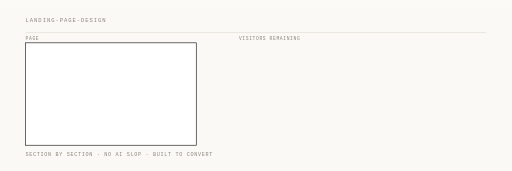
t = 0.00 s
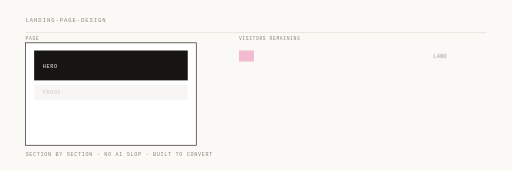
t = 1.33 s
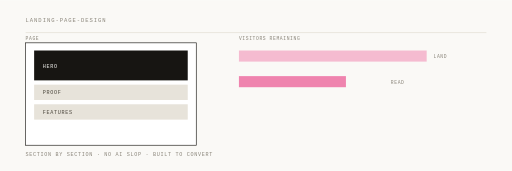
t = 2.67 s
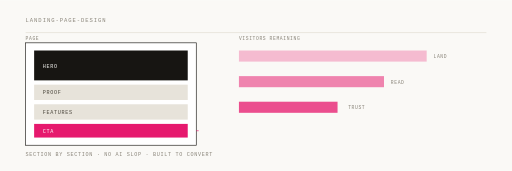
t = 4.00 s
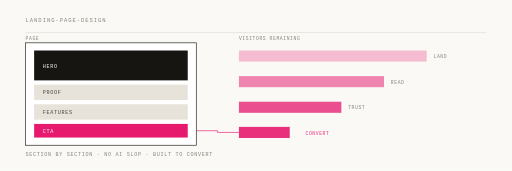
t = 5.33 s
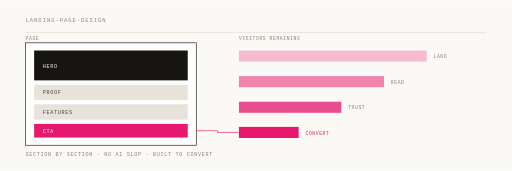
t = 6.67 s

The animated SVG that drew these frames (rendered in a browser with its animation timeline set to each time). Animation: 13 SMIL elements (animate=13); one cycle of 8.00 s, repeats indefinitely.

<svg xmlns="http://www.w3.org/2000/svg" viewBox="0 0 1200 400" width="1200" height="400">
  <rect width="1200" height="400" fill="#faf9f6"/>
  <g font-family="Menlo, 'IBM Plex Mono', monospace">
    <text x="60" y="52" font-size="13" letter-spacing="2.2" fill="#8a857a">LANDING-PAGE-DESIGN</text>
    <line x1="60" y1="76" x2="1140" y2="76" stroke="#e2ddd2" stroke-width="1.5"/>
    <text x="60" y="366" font-size="12" letter-spacing="1.6" fill="#8a857a">SECTION BY SECTION · NO AI SLOP · BUILT TO CONVERT</text>

    <!-- page frame, allocated before any section arrives -->
    <rect x="60" y="100" width="400" height="240" fill="#ffffff" stroke="#171512" stroke-width="1.5"/>
    <text x="60" y="94" font-size="11" letter-spacing="1.4" fill="#8a857a">PAGE</text>

    <g opacity="0">
      <animate attributeName="opacity" dur="8s" repeatCount="indefinite" calcMode="spline"
               keySplines="0.22 0.9 0.3 1;0.22 0.9 0.3 1;0.22 0.9 0.3 1;0.22 0.9 0.3 1"
               keyTimes="0;0.06;0.15;0.95;1" values="0;0;1;1;0"/>
      <rect x="80" y="118" width="360" height="70" fill="#171512"/>
      <text x="100" y="158" font-size="12" letter-spacing="1.6" fill="#faf9f6">HERO</text>
    </g>
    <g opacity="0">
      <animate attributeName="opacity" dur="8s" repeatCount="indefinite" calcMode="spline"
               keySplines="0.22 0.9 0.3 1;0.22 0.9 0.3 1;0.22 0.9 0.3 1;0.22 0.9 0.3 1"
               keyTimes="0;0.16;0.25;0.95;1" values="0;0;1;1;0"/>
      <rect x="80" y="198" width="360" height="36" fill="#e7e3da"/>
      <text x="100" y="221" font-size="12" letter-spacing="1.6" fill="#4a453b">PROOF</text>
    </g>
    <g opacity="0">
      <animate attributeName="opacity" dur="8s" repeatCount="indefinite" calcMode="spline"
               keySplines="0.22 0.9 0.3 1;0.22 0.9 0.3 1;0.22 0.9 0.3 1;0.22 0.9 0.3 1"
               keyTimes="0;0.26;0.35;0.95;1" values="0;0;1;1;0"/>
      <rect x="80" y="244" width="360" height="36" fill="#e7e3da"/>
      <text x="100" y="267" font-size="12" letter-spacing="1.6" fill="#4a453b">FEATURES</text>
    </g>
    <g opacity="0">
      <animate attributeName="opacity" dur="8s" repeatCount="indefinite" calcMode="spline"
               keySplines="0.22 0.9 0.3 1;0.22 0.9 0.3 1;0.22 0.9 0.3 1;0.22 0.9 0.3 1"
               keyTimes="0;0.36;0.45;0.95;1" values="0;0;1;1;0"/>
      <rect x="80" y="290" width="360" height="32" fill="#e6196e"/>
      <text x="100" y="311" font-size="12" letter-spacing="1.6" fill="#ffffff">CTA</text>
    </g>

    <!-- the funnel each section is answering to. Bars grow in fixed slots, so nothing
         reflows and no guide line shows through a translucent fill. -->
    <text x="560" y="94" font-size="11" letter-spacing="1.4" fill="#8a857a">VISITORS REMAINING</text>
    <g opacity="0">
      <animate attributeName="opacity" dur="8s" repeatCount="indefinite" calcMode="spline"
               keySplines="0.22 0.9 0.3 1;0.22 0.9 0.3 1;0.22 0.9 0.3 1;0.22 0.9 0.3 1"
               keyTimes="0;0.10;0.18;0.95;1" values="0;0;1;1;0"/>
      <rect x="560" y="118" width="0" height="26" fill="#e6196e" opacity="0.28">
        <animate attributeName="width" dur="8s" repeatCount="indefinite" calcMode="spline"
                 keySplines="0.42 0 0.16 1;0.42 0 0.16 1;0.42 0 0.16 1"
                 keyTimes="0;0.14;0.30;1" values="0;0;440;440"/>
      </rect>
      <text x="1016" y="136" font-size="11" letter-spacing="1.4" fill="#8a857a">LAND</text>
    </g>
    <g opacity="0">
      <animate attributeName="opacity" dur="8s" repeatCount="indefinite" calcMode="spline"
               keySplines="0.22 0.9 0.3 1;0.22 0.9 0.3 1;0.22 0.9 0.3 1;0.22 0.9 0.3 1"
               keyTimes="0;0.22;0.30;0.95;1" values="0;0;1;1;0"/>
      <rect x="560" y="178" width="0" height="26" fill="#e6196e" opacity="0.52">
        <animate attributeName="width" dur="8s" repeatCount="indefinite" calcMode="spline"
                 keySplines="0.42 0 0.16 1;0.42 0 0.16 1;0.42 0 0.16 1"
                 keyTimes="0;0.26;0.42;1" values="0;0;340;340"/>
      </rect>
      <text x="916" y="196" font-size="11" letter-spacing="1.4" fill="#8a857a">READ</text>
    </g>
    <g opacity="0">
      <animate attributeName="opacity" dur="8s" repeatCount="indefinite" calcMode="spline"
               keySplines="0.22 0.9 0.3 1;0.22 0.9 0.3 1;0.22 0.9 0.3 1;0.22 0.9 0.3 1"
               keyTimes="0;0.34;0.42;0.95;1" values="0;0;1;1;0"/>
      <rect x="560" y="238" width="0" height="26" fill="#e6196e" opacity="0.76">
        <animate attributeName="width" dur="8s" repeatCount="indefinite" calcMode="spline"
                 keySplines="0.42 0 0.16 1;0.42 0 0.16 1;0.42 0 0.16 1"
                 keyTimes="0;0.38;0.54;1" values="0;0;240;240"/>
      </rect>
      <text x="816" y="256" font-size="11" letter-spacing="1.4" fill="#8a857a">TRUST</text>
    </g>

    <!-- the CTA is what the funnel narrows to -->
    <path d="M460,306 H510 V310 H560" fill="none" stroke="#e6196e" stroke-width="1.5"
          stroke-dasharray="104" stroke-dashoffset="104">
      <animate attributeName="stroke-dashoffset" dur="8s" repeatCount="indefinite" calcMode="spline"
               keySplines="0.42 0 0.16 1;0.42 0 0.16 1;0.42 0 0.16 1;0.42 0 0.16 1"
               keyTimes="0;0.48;0.62;0.95;1" values="104;104;0;0;104"/>
    </path>
    <g opacity="0">
      <animate attributeName="opacity" dur="8s" repeatCount="indefinite" calcMode="spline"
               keySplines="0.22 0.9 0.3 1;0.22 0.9 0.3 1;0.22 0.9 0.3 1;0.22 0.9 0.3 1"
               keyTimes="0;0.62;0.74;0.95;1" values="0;0;1;1;0"/>
      <rect x="560" y="297" width="0" height="26" fill="#e6196e">
        <animate attributeName="width" dur="8s" repeatCount="indefinite" calcMode="spline"
                 keySplines="0.22 0.9 0.3 1;0.22 0.9 0.3 1;0.22 0.9 0.3 1"
                 keyTimes="0;0.62;0.76;1" values="0;0;140;140"/>
      </rect>
      <text x="716" y="315" font-size="11" letter-spacing="1.4" fill="#e6196e">CONVERT</text>
    </g>
  </g>
</svg>
